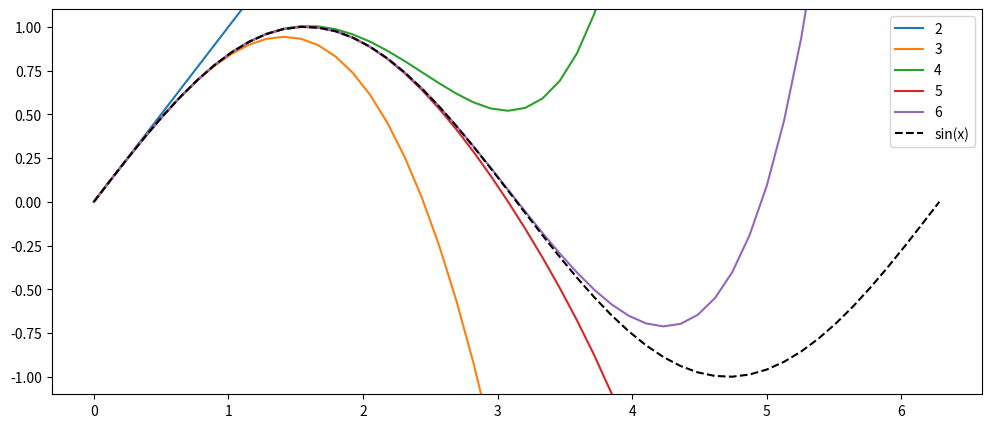
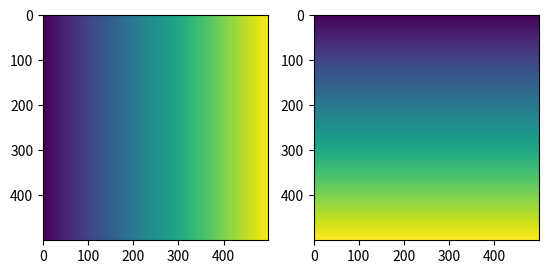

Generate these figures, in order, with matplotlib: (Note: this script raises an exception after producing the figures.)
import matplotlib.pyplot as plt
import numpy as np

def apsin(x, N):
    t = s = x
    for n in range(2, N):
        t = - t * x**2/((2*n-1)*(2*n-2))
        s = s + t
    return s

# Make a set of x values n (default 100)
xs = np.linspace(0, 2*np.pi)
xs

# Make a new figure
plt.figure(figsize=(12,5))

for N in range(2,7):
    plt.plot(xs, apsin(xs, N), label=str(N));

# Plot true values
plt.plot(xs, np.sin(xs), 'k--', label='sin(x)')

# Keep the y limits somewhat reasonable
plt.ylim(-1.1, 1.1)

# Show a legend with existing labels
plt.legend();

# Size of the grid to evaluate on
size = (500, 500)

# We need to make a grid where values x = real and y = imag
x, y = np.meshgrid(np.linspace(-2, 2, size[0]), np.linspace(-2, 2, size[1]))
# We could also write: x, y = np.mgrid[-2:2:100j, -2:2:100j]
c = x + y*1j

# Verify that we have correctly constructed the real and imaginary parts
fig, axs = plt.subplots(1, 2)
axs[0].imshow(c.real)
axs[1].imshow(c.imag);

z = np.zeros(size, dtype=np.complex)
it_matrix = np.zeros(size, dtype=np.int)
for n in range(30):
    z = z**2 + c
    it_matrix[np.abs(z) < 2] = n

plt.figure(figsize=(10,10))
plt.imshow(it_matrix)

z = np.zeros(size, dtype=np.complex)
it_matrix = np.zeros(size, dtype=np.double)
for n in range(50):
    z[it_matrix == 0] = z[it_matrix == 0]**2 + c[it_matrix == 0]
    filt = (it_matrix == 0) & (np.abs(z) > 2)
    it_matrix[filt] =  n + 1 - np.log(np.log(np.abs(z[filt])))/np.log(2)

plt.figure(figsize=(10,10))
plt.imshow(it_matrix)